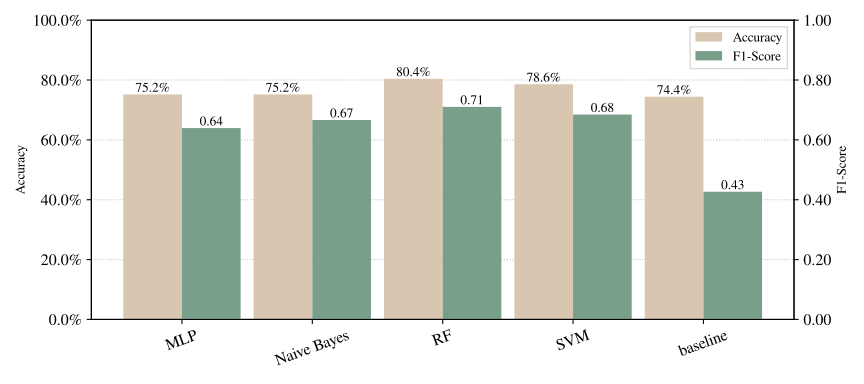

Values plotted in this chart, from the file beside it:
Model, Model Details, Mean Acc, Std Acc, Mean F1, Std F1, Conf Matrix
MLP, {'activation': 'tanh', 'batch_size': 32,…, 0.752, 0.0, 0.6394, 0.0, [array([[251,  34],?       [ 61,  37]])]
Naive Bayes, {'var_smoothing': 1e-06}, 0.752, 0.0, 0.6664, 0.0, [array([[241,  44],?       [ 51,  47]])]
RF, {'criterion': 'entropy', 'max_depth': 64…, 0.8042, 0.0, 0.7103, 0.0, [array([[263,  22],?       [ 53,  45]])]
SVM, {'C': 16, 'cache_size': 32, 'coef0': 0, …, 0.7859, 0.0, 0.6847, 0.0, [array([[259,  26],?       [ 56,  42]])]
baseline, Majority, 0.7441, 0.0, 0.4266, 0.0, [array([[285,   0],?       [ 98,   0]])]
